Run: headless pygame with SDL's dummy video driver; simulated clock (each Clock.tick advances the game by its frame time, no real sleeping); random seed 0; keys injected as events and as key.get_pressed() state; mouse plan: one left click at the window centre at the start of phase 2, then a move to the lower-right quarter at the start of phase 3.
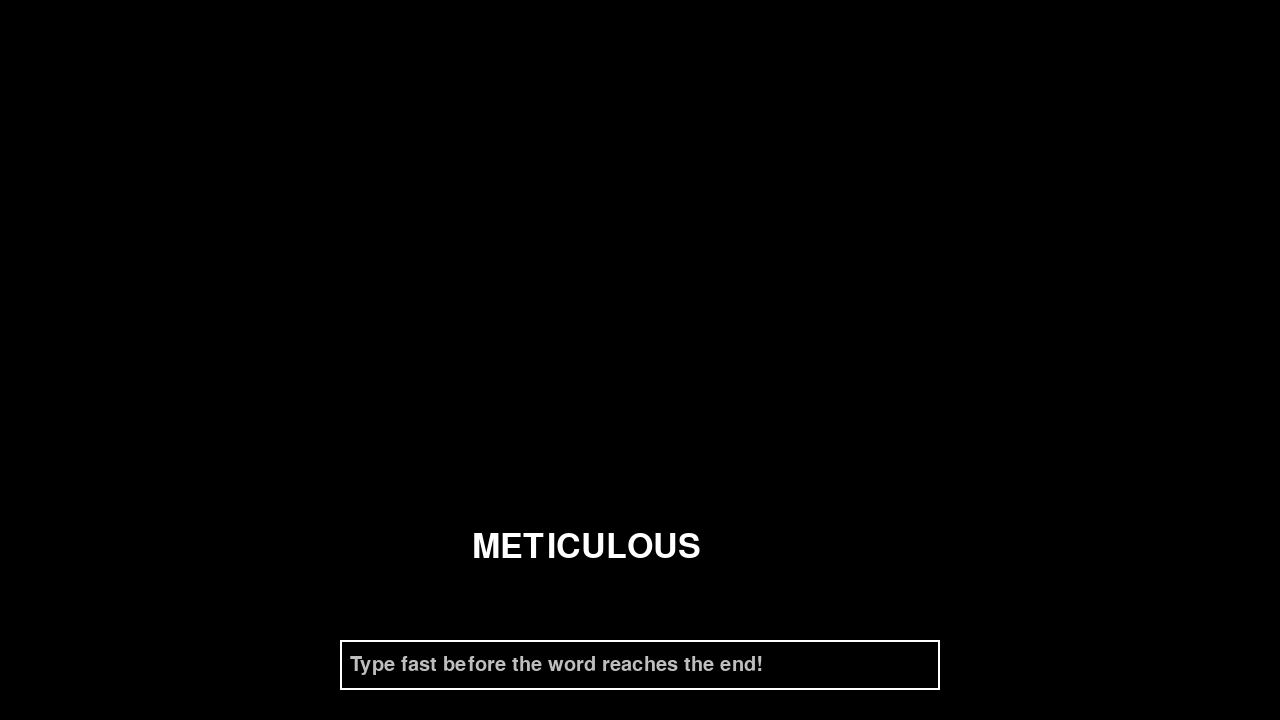
Frame 1 of 4 · flips 1–60 · no input
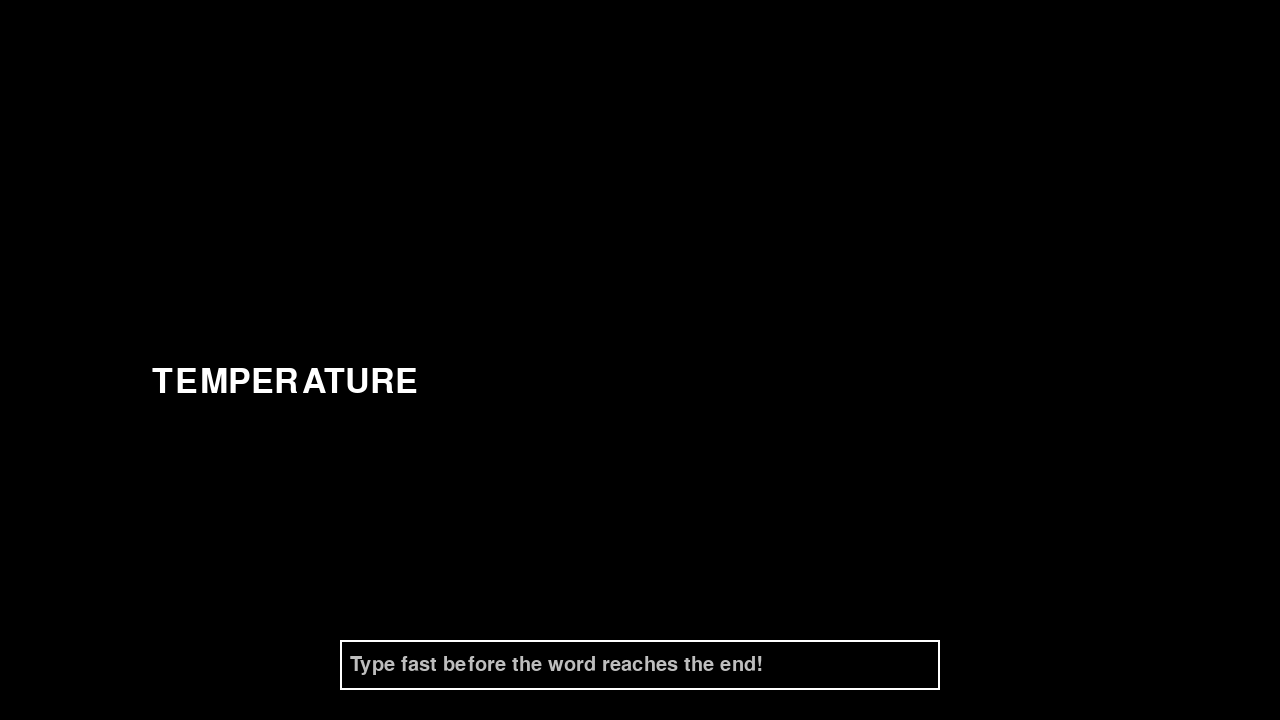
Frame 2 of 4 · flips 61–180 · clicked the window centre · tapped SPACE, RETURN · held RIGHT (→), D
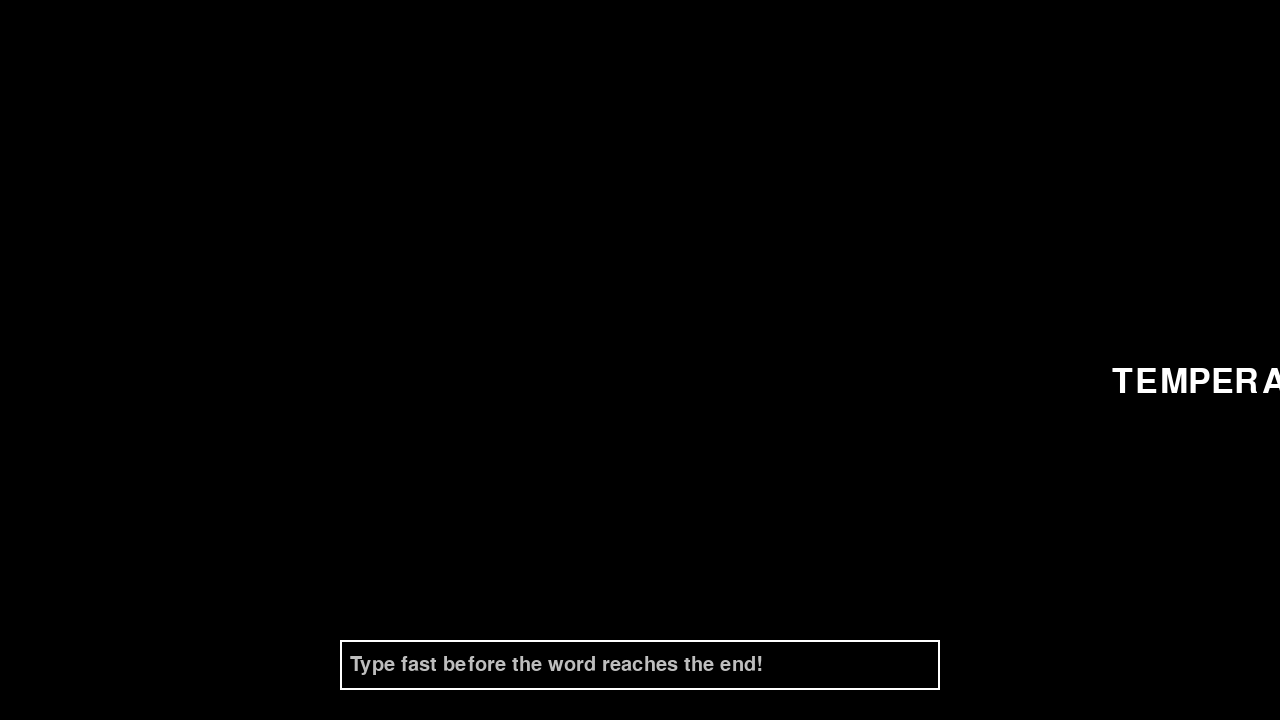
Frame 3 of 4 · flips 181–300 · moved the mouse to the lower-right quarter · held DOWN (↓), S
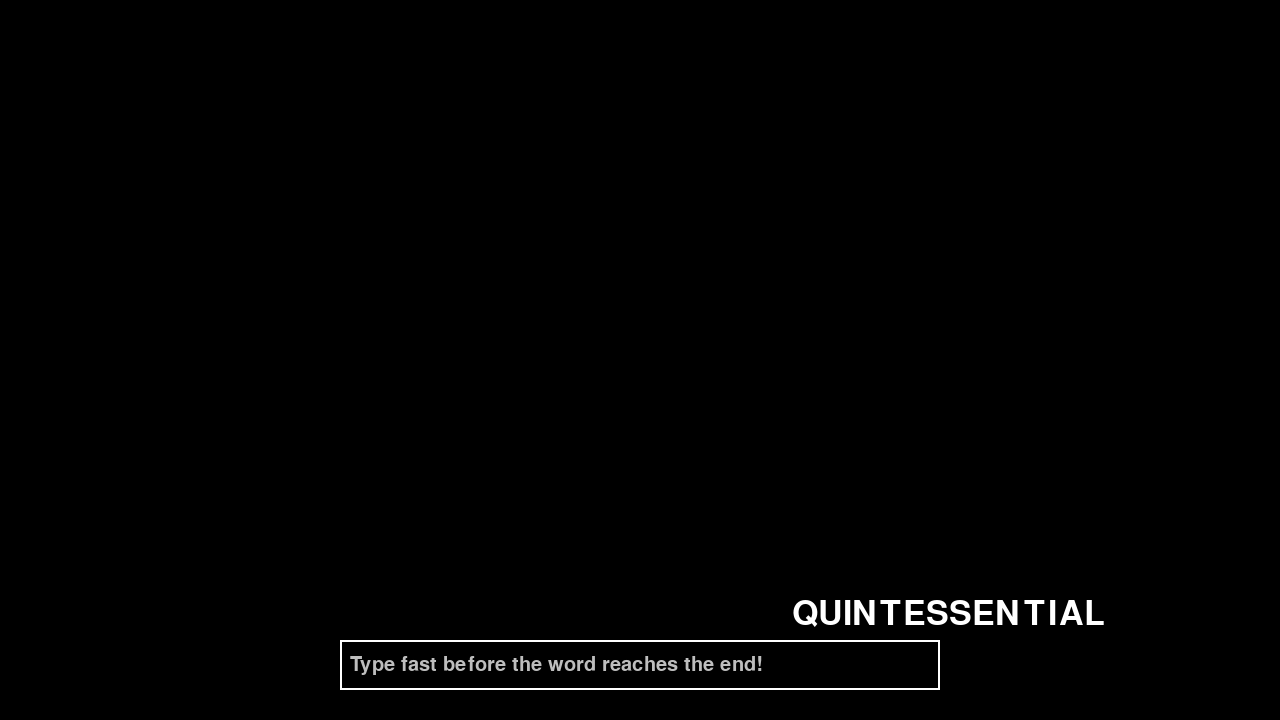
Frame 4 of 4 · flips 301–420 · held LEFT (←), A, UP (↑), W

The pygame program that drew these frames:

import pygame
import random

pygame.init()
pygame.key.set_repeat(400,50)

screenWidth = 1280
screenHeight = 720
screen = pygame.display.set_mode((screenWidth, screenHeight))
clock = pygame.time.Clock()
running = True

words = ["APPROXIMATE", "TEMPERATURE", "SUPERFLUOUS", "FAVORABLE", "DECISIVE", "CYCLICAL", "HUMOROUS", "INCONSPICUOUS", "XYLOPHONE", "JUXTAPOSE", "KANGAROO", "LUMINOUS", "METICULOUS", "NOSTALGIA", "OBLIVIOUS", "PERSISTENT", "QUINTESSENTIAL", "RANDOMIZE", "SYNCHRONIZE", "TRANSCENDENTAL", "UNIVERSAL", "VINDICATE", "WHIMSICAL", "XENOPHOBIA", "YOUTHFUL", "ZEALOUS"]
currentWord = random.choice(words)
font = pygame.font.Font(None, 50)
speed = 8
x = 0
y = random.randint(100, screenHeight)


textBoxWidth = (screenWidth - 600) // 2
textBoxHeight = screenHeight - 80
textBox = pygame.Rect(textBoxWidth,textBoxHeight, 600, 50)
textBoxFont = pygame.font.Font(None, 30)
userText = ""
active = False
placeholderText = "Type fast before the word reaches the end!"
    
displayWord = font.render(currentWord, True, "white")

while running:
    for event in pygame.event.get():
        if event.type == pygame.QUIT:
            running = False
        if event.type == pygame.MOUSEBUTTONDOWN:
            if textBox.collidepoint(event.pos):
                active = True
            else:
                active = False
        # Checks if the user typed the correct word
        if event.type == pygame.KEYDOWN and active:
            if event.key == pygame.K_BACKSPACE:
                userText = userText[:-1]
            elif event.key == pygame.K_RETURN:
                if userText.upper() == currentWord:
                        currentWord = random.choice(words)
                        displayWord = font.render(currentWord, True, "white")
                        userText = ""
                        x = 0
                        y = random.randint(100, screenHeight)
            else:
                userText += event.unicode.upper()


    screen.fill("black")

    # Load textbox for user to type in
    pygame.draw.rect(screen, "white", textBox, 2)
    if userText == "" and not active:
        boxText = textBoxFont.render(placeholderText, True, "grey")
    else:
        boxText = textBoxFont.render(userText, True, "white")
    screen.blit(boxText, (textBox.x + 10, textBox.y + 15))
    
    # Moving word across the screen
    movingWord = screen.blit(displayWord, (x, y))
    x += speed 
    if x == screenWidth:
        currentWord = random.choice(words)
        displayWord = font.render(currentWord, True, "white")
        x = 0
        y = random.randint(100, screenHeight)

    pygame.display.flip()
    clock.tick(60)

pygame.quit()
